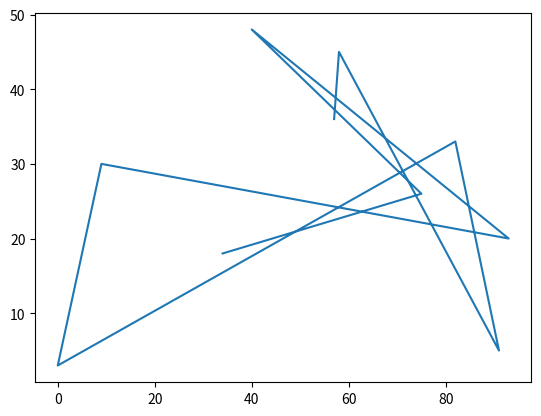

Generate this figure with matplotlib:
import numpy as np
import matplotlib.pyplot as plt
from numpy import random

arr1 =[]
arr2 =[]

for i in range(10):
    x = random.randint(100)
    y = random.randint(50)
    arr1.append(x)
    arr2.append(y)

plt.plot(arr1,arr2)
plt.show()
